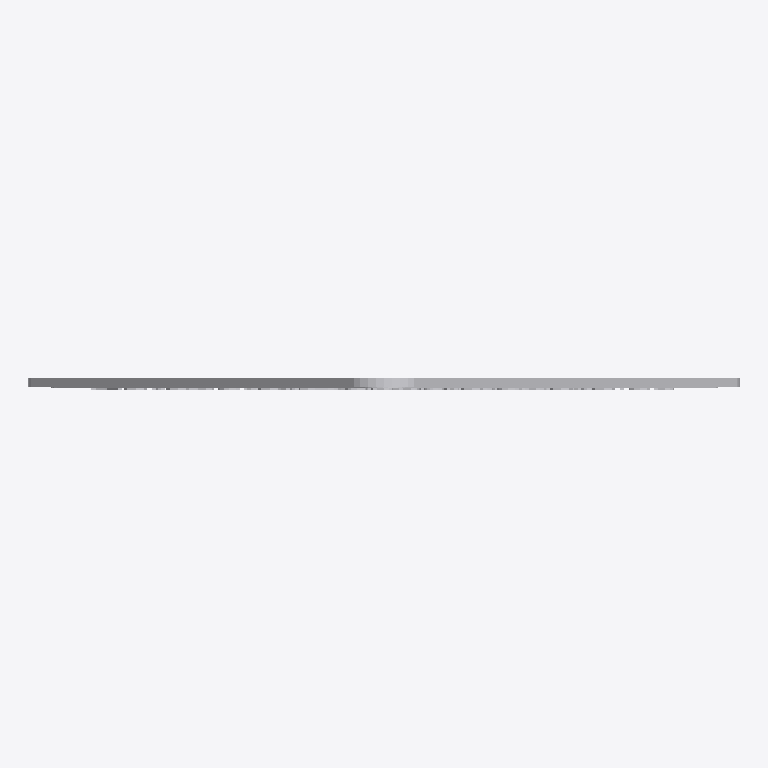
Plan cut of the same IFC building model at storey 'Ebene 0' (level 0.00 m, cut at 1.40 m), seen from above with north up, elements coloured by IFC class: 1 other element (light grey). No cut surface shows.
Extent 0.420 m × 0.007 m × 0.645 m (x, y, z). Storeys (1): Ebene 0 at 0.00 m. Elements (1): 1 IfcBuildingElementProxy.

HEADER;
FILE_DESCRIPTION(('ViewDefinition [CoordinationView_V2.0]','ExchangeRequirement []'),'2;1');
FILE_NAME('','2024-05-07T10:35:29',(''),(''),'ODA IFC SDK 22.6','22.1.1.516 - Exporter 22.1.1.516 - Default UI','');
FILE_SCHEMA(('IFC4'));
ENDSEC;
DATA;
#93=IFCPROJECT('3JkdSrIPPFBg8WI9Yiw3Uw',#20,'',$,$,'','',(#86),#83);
#105=IFCSITE('3JkdSrIPPFBg8WI9Yiw3Uu',#20,'Default',$,$,#104,$,$,.ELEMENT.,(42,24,53,508911),(-71,-15,-29,-58837),0.0,$,$);
#95=IFCBUILDING('3JkdSrIPPFBg8WI9Yiw3Ux',#20,'',$,$,#16,$,'',.ELEMENT.,$,$,#94);
#98=IFCBUILDINGSTOREY('3JkdSrIPPFBg8WI9XJ5yzH',#20,'Ebene 0',$,'Ebene:Ebene 1',#97,$,'Ebene 0',.ELEMENT.,0.0);
#2545=IFCBUILDINGELEMENTPROXY('2hkuAGlo161RpOcgG$R4oV',#20,'DB_Schild_Engstelle_Rollstuhlfahrer_Kombi:DB_Schild_Engstelle_Rollstuhlfahrer_Kombi:15131813',$,'DB_Schild_Engstelle_Rollstuhlfahrer_Kombi:DB_Schild_Engstelle_Rollstuhlfahrer_Kombi',#2544,#2542,'15131813',.NOTDEFINED.);
ENDSEC;
